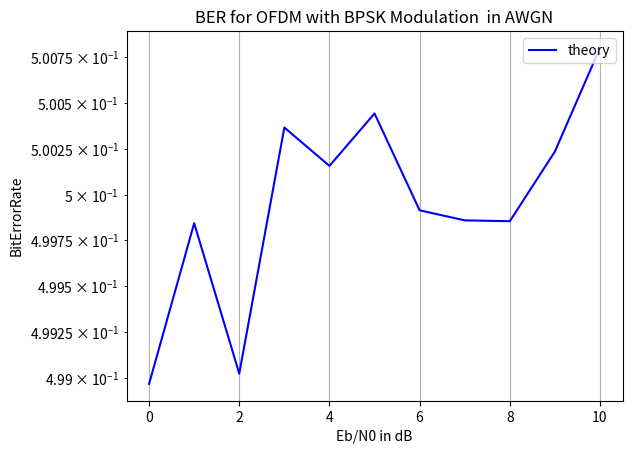

Source code (Python):
# -*- coding: utf-8 -*-
"""
Created on Mon Dec 04 19:10:58 2017

[redacted]
"""

from numpy import sqrt
from numpy.random import rand, randn
import numpy as np
import matplotlib.pyplot as plt

n_cyc=10
n_fft=64
n_sym=10000
n_bits=n_fft*n_sym
snrlen=11
n_tap=5
Eb=1.0
delta=3

Eb_No_dB=np.arange(0,snrlen,1)
EbNo=np.zeros(snrlen,dtype=float)
ber=np.zeros(snrlen,dtype=float)
Y=np.zeros(n_fft+n_cyc,dtype=complex)
R=np.zeros(n_fft+n_cyc,dtype=float)
rec=np.zeros(n_fft+n_cyc,dtype=complex)
z=np.zeros(n_fft+n_cyc,dtype=complex)
h=np.zeros((n_sym,n_tap),dtype=complex)

s_in=2*(rand(n_bits)>=0.5)-1

r=np.zeros((n_sym,n_fft+n_cyc),dtype=complex)
for i in range(snrlen):
  for n in range (0, n_sym):
      s_ofdm=sqrt(n_fft)*np.fft.ifft(s_in[n*n_fft:(n+1)*n_fft])
      s_ofdm_cyc=np.concatenate((s_ofdm[n_fft-n_cyc:n_fft], s_ofdm), axis=0)
      ht=(1/sqrt(2))*(1/sqrt(n_tap))*(randn(n_tap)+1j*randn(n_tap));
      h[n]=ht
      r_ofdm=np.convolve(s_ofdm_cyc,ht)
      r_ofdm_cyc=(r_ofdm[0:n_fft+n_cyc])
      wn=randn(n_fft+n_cyc)+1j*randn(n_fft+n_cyc)
      EbNo[i]=10**(Eb_No_dB[i]/10.0)
      r_ofdm_cyc=r_ofdm_cyc+sqrt(Eb/(2*EbNo[i]))*wn
      r[n]=r_ofdm_cyc
  y=np.reshape(r,(1,-1)) 
  y=np.array(y)[0]  
  x=np.reshape(h,(1,-1))
  #y=np.array(y)[0]
  x=np.array(x)[0]  
  #print(np.shape(y))
  #print(np.shape(r))
  
  pre=y[n_cyc:n_cyc+16]
  for k in range(len(pre)):
     Y[k]=np.conj(pre[k])
  Y1=np.matrix(np.reshape(Y,(-1,1)))
  #for k in range(n_fft):
   #   Y[k]=np.conj(pre[k])
  for ii in range(n_cyc):
      y1=y[ii+delta:delta+16+ii]
      X=np.matrix(np.reshape(y1,(1,-1)))
      for jj in range(16):
           z[ii] += Y1[jj,0]*X[0,jj]
      R[ii]=(np.abs(z[ii]))**2.0 
           
           
              
  delta1=delta+np.argmax(R)
  #print(delta1)
  n0=n_cyc-np.argmax(R)
  s_est=np.zeros(n_bits)
  
  #h=np.concatenate((np.zeros(delta1),ht))
  #H=np.fft.fft(h,n_fft)

  for m in range(0,n_sym):
      h1=x[m*n_tap:(m+1)*n_tap]
      h2=np.concatenate((np.zeros(n0),h1))
      #for k in range(n_tap):
       #   h1[k]=h1[n_tap-1-k]
      H1=np.fft.fft(h2,n_fft)
      #if m==0:
         
       #  p=delta1
        # s_est[m*n_fft:(m+1)*n_fft]=(1/sqrt(n_fft))*np.real(np.fft.fft(y[p:p+n_fft],n_fft)/H)
         
      #else:
      p=n_cyc
      s_est[m*n_fft:(m+1)*n_fft]=(1/sqrt(n_fft))*np.real(np.fft.fft(y[m*n_fft+p:(m+1)*n_fft+p],n_fft)/H1)         
  
  s_out=2*(s_est>=0)-1  
  errors=(s_in!=s_out).sum() 
  ber[i]=1.0*errors/n_bits

print('Bit Error Rate', ber)  

plt.plot(Eb_No_dB,ber,'b')
plt.legend(['theory','Practical'],loc=1)
plt.yscale('log')
plt.ylabel('BitErrorRate')
plt.xlabel('Eb/N0 in dB')
plt.title('BER for OFDM with BPSK Modulation  in AWGN')
plt.grid()
plt.show()     
  